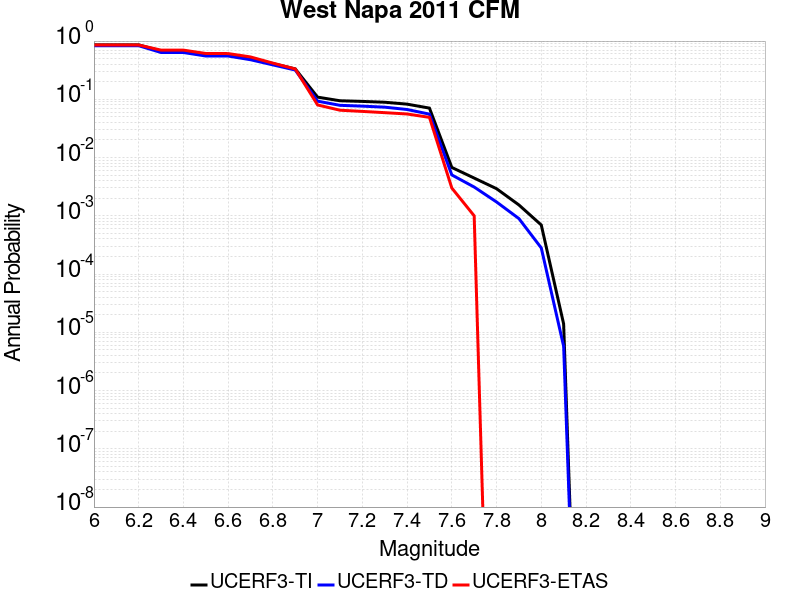

Source data for this figure (header and first rows):
Magnitude, UCERF3-TI Prob, UCERF3-TD Prob, UCERF3-ETAS Prob
6.0, 0.8604, 0.8325, 0.856
6.1, 0.8604, 0.8325, 0.856
6.2, 0.8604, 0.8325, 0.856
6.3, 0.674, 0.6362, 0.699
6.4, 0.674, 0.6362, 0.699
6.5, 0.5856, 0.5541, 0.612
6.6, 0.5848, 0.5533, 0.61
6.7, 0.5029, 0.4783, 0.534
6.8, 0.4108, 0.3901, 0.418
6.9, 0.333, 0.3183, 0.332
7.0, 0.109, 0.09294, 0.08
7.1, 0.09443, 0.07884, 0.065
7.2, 0.092, 0.07635, 0.062
7.3, 0.08909, 0.07331, 0.059
7.4, 0.08259, 0.06685, 0.056
7.5, 0.07064, 0.05566, 0.049
7.6, 0.006767, 0.005034, 0.003
7.7, 0.004447, 0.003119, 0.001
7.8, 0.002922, 0.001728, 0.0
7.9, 0.001537, 8.9676835E-4, 0.0
8.0, 6.9566985E-4, 2.809321E-4, 0.0
8.1, 1.3874178E-5, 5.7510624E-6, 0.0
